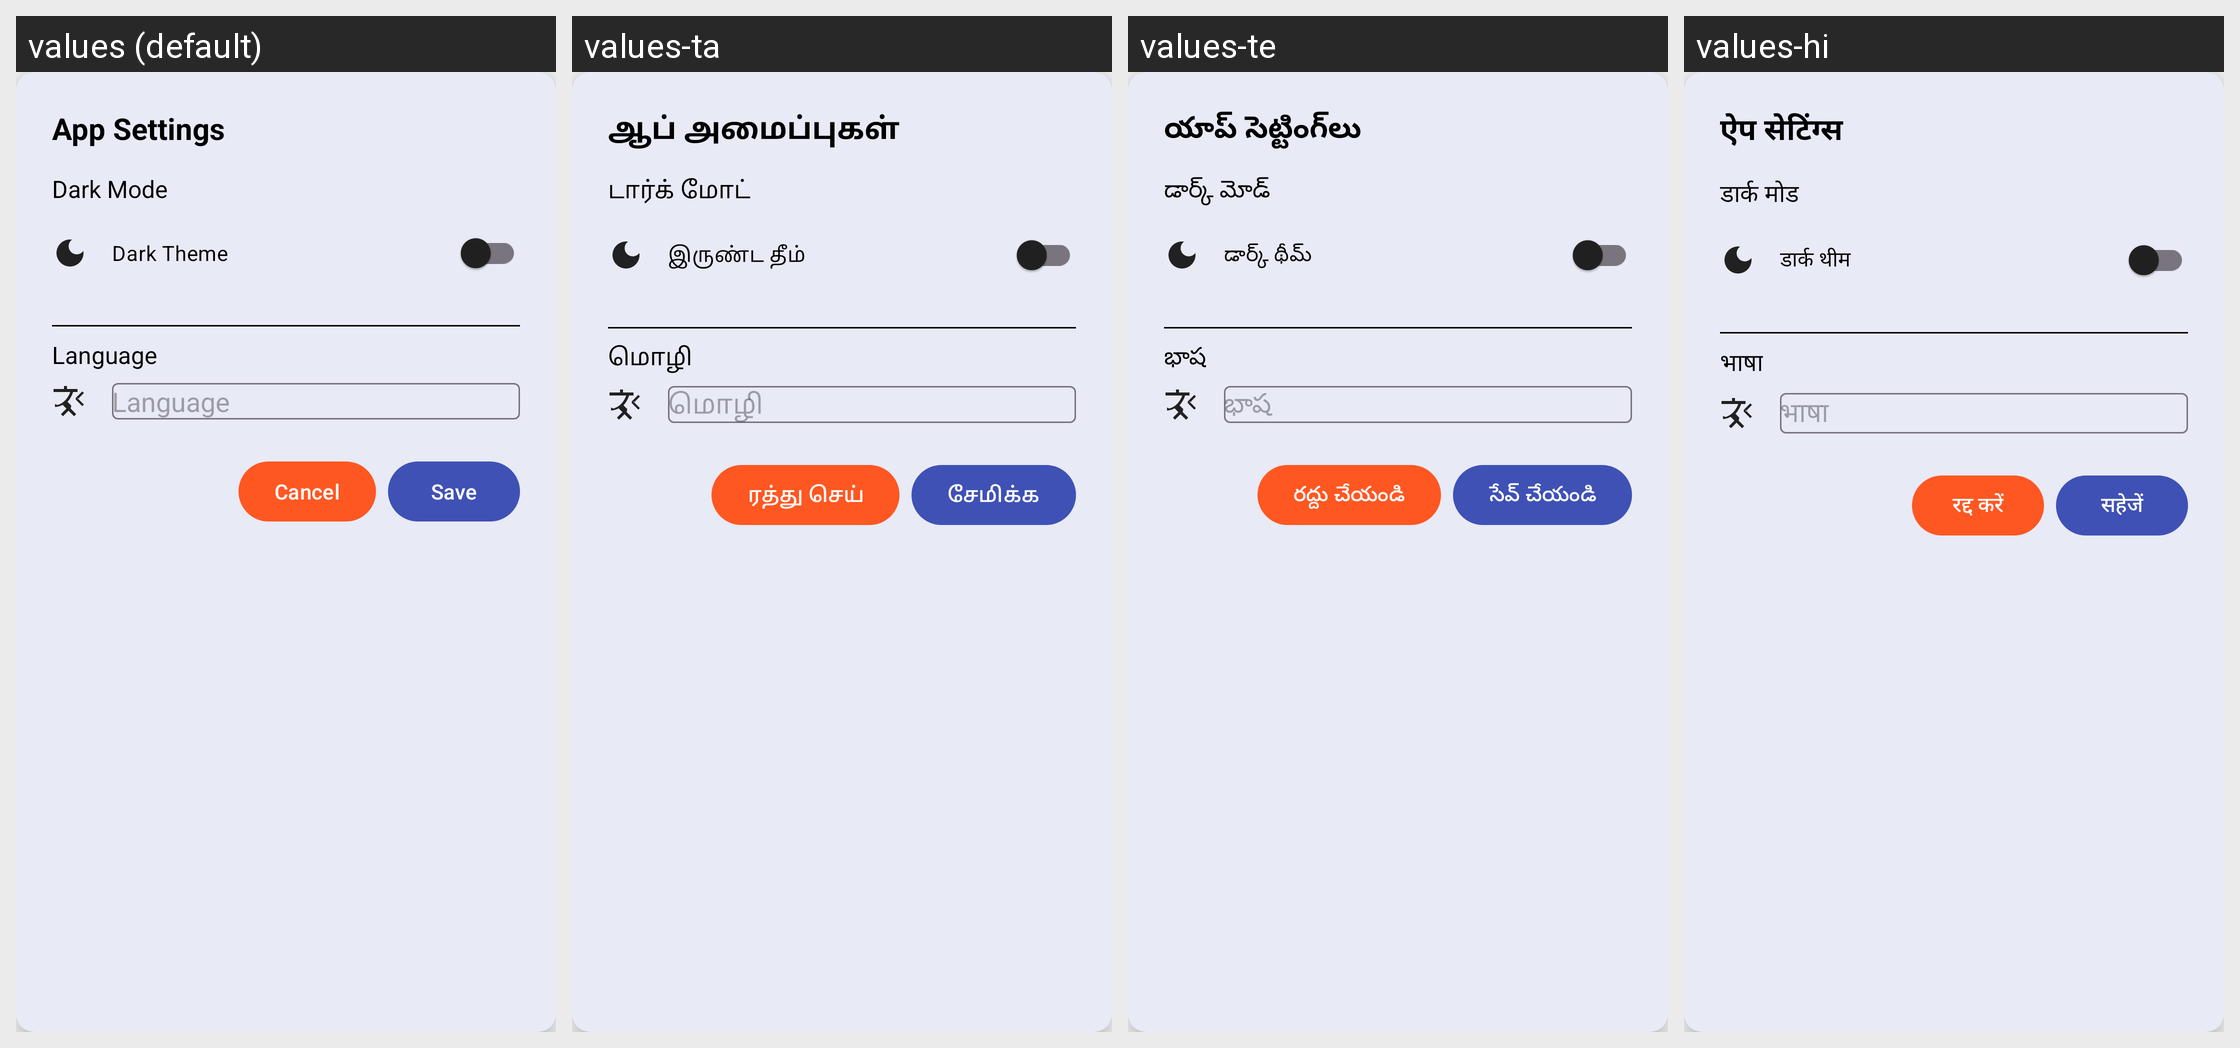

Translations of the strings shown on this Android screen, per locale in the grid:
Android screen res/layout/dialog_settings.xml rendered under 4 locales, left to right: values (default), values-ta, values-te, values-hi. Device: Nexus 5 (rendered at 1080×1920; each locale shown at half size, 540×960, under a caption strip naming it); theme Theme.CivicVoice.
Strings drawn on this screen, with the default value and each locale's value (text and hints the layout hard-codes, and strings that could not be matched under every locale, appear in the picture but are not listed):

app_settings
  values: App Settings
  values-ta: ஆப் அமைப்புகள்
  values-te: యాప్ సెట్టింగ్‌లు
  values-hi: ऐप सेटिंग्स

theme_mode
  values: Dark Mode
  values-ta: டார்க் மோட்
  values-te: డార్క్ మోడ్
  values-hi: डार्क मोड

dark_theme
  values: Dark Theme
  values-ta: இருண்ட தீம்
  values-te: డార్క్ థీమ్
  values-hi: डार्क थीम

language
  values: Language
  values-ta: மொழி
  values-te: భాష
  values-hi: भाषा

cancel
  values: Cancel
  values-ta: ரத்து செய்
  values-te: రద్దు చేయండి
  values-hi: रद्द करें

save
  values: Save
  values-ta: சேமிக்க
  values-te: సేవ్ చేయండి
  values-hi: सहेजें
